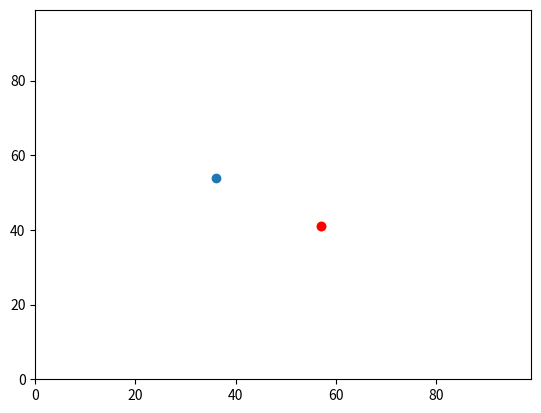

This chart was generated by the following Python code:
# -*- coding: utf-8 -*-
"""
Created on Tue Sep 18 10:44:37 2018

@author: gypjb
"""
            #PRACTICAL TWO - SHRINKING CODE
            
            
#Import the 'random' library: most useful in python for the generation of 
#random numbers
import random

#Create a list (note the [] for a list) to store sets of coordinates
#NOTE: We can add several sets of coordinates to this list, so we only
#need to run this code once 
agents = []

#Create two variable labels for the y (y0) and x (x0) coordinates  of the first
#agent, assigning them each a random value between 0 and 99
y0 = random.randint(0,99)
x0 = random.randint(0,99)

#Add the new set of coordinates for the first agent to the 'agents' list using
#the function .append()
agents.append([y0,x0])
#Inspect the agents list, showing the coordinates in format [[x,y]]
print(agents)


''' 
In the next section, we are going to work through getting rid of x0 and y0 as
objects, thus shrinking our code...
'''



#First, recreate the 'agents' list to store the more concise coordinates in 
#the future
agents = []
#Append the randomly generated y and x coordinates to the new 'agents' list
agents.append([random.randint(0,99),random.randint(0,99)])

'''
The above code basically works in the format of:
    agents.append([randomly generated y coordinate, randomly generated x
                   coordinated])
'''

#To append another set of randomly generated coordinates for a second agent,
#simply repeat the above line of code
agents.append([random.randint(0,99),random.randint(0,99)])

#We can check that two sets of coordinates have been added (one for each agent)
print(agents)

'''
The console output tells us that the above lines of code have worked:
    [[89, 48], [42, 22]] is [[y0, x0], [y1, x1]]
Thus, we have slightly reducedour code by not needing to create x0, y0 etc.,
but what we have done is make it into a stronger form for analysis

A key disadvantage to this is that we lose all sense of what the data
actually means - thus why these commented-out sections have been included.
'''


                    #ANALYSIS OF DATA

'''
In this section, an analysis will be run to calculate which agent is furthese
east, i.e. which has the largest 'x' coordinate

This is easily performed, using the built-in function max()
'''

#print the 'largest' agent
print(max(agents))

'''
The above line of code is ambiguous - max() will run through the 'agents' list
working out which is largest

Bearing in mind that our list is in the format [[0, 0], [0, 0]], max() will 
compute the largest agent to be the largest first value

Thus, if the list were [[34, 22], [24, 67]], max() would return:
    [34, 22], because the 'y' value is larger in the first set
    
With this in mind, how do we tell max() to identify the larger 'x' value 
instead - The answer is that we can pass an additional function to max()

But, to do this we will need the operator package
'''

#Import the 'operator' package: One of the most useful ways to use this 
#to call the operator.itemgetter function
import operator 


#Use the operator.itemgetter function to tell max() to compute the largest 
#agent as that with the larger x coordinate
print(max(agents, key=operator.itemgetter(1))) 

'''
The format of max()in the above code might appear confusing, lets break it 
down:
    
    * max(agents) : tells 'max' which list to run through
    * key=operator.itemgetter : is the additional function for specifiying how
        max() runs through the data
    * itemgetter(1) : tells 'max' specifically to run through the 
        x coordinates > remember that containers (y and x) are indexed
        from 0, so y ~ 0 and x ~ 1
'''


                #VISUALING THE ANALYSIS

'''
Above, we used an internal function called max, from the library operator

In this section we are going to use an external library for data visualisation
called matplotlib.pyplot
'''

#Import matplotlib.yplot library : commonly used library in python for plotting
#data on graphs 
import matplotlib.pyplot as plt

                #VISUALISING OUR AGENTS
                
#Set x and y limits of the environment (and graph)
plt.ylim(0, 99)
plt.xlim(0, 99)

#Plot the agent scatters
plt.scatter(agents[0][1],agents[0][0]) #y coordinates
plt.scatter(agents[1][1],agents[1][0]) #x coordinates

#compute and assign the agent with the larger x coordinate 
x_max = max(agents, key=operator.itemgetter(1))

#Colour the furthest east coordinate red
plt.scatter(x_max[1],x_max[0], color='red')

#Display the graph
plt.show()


